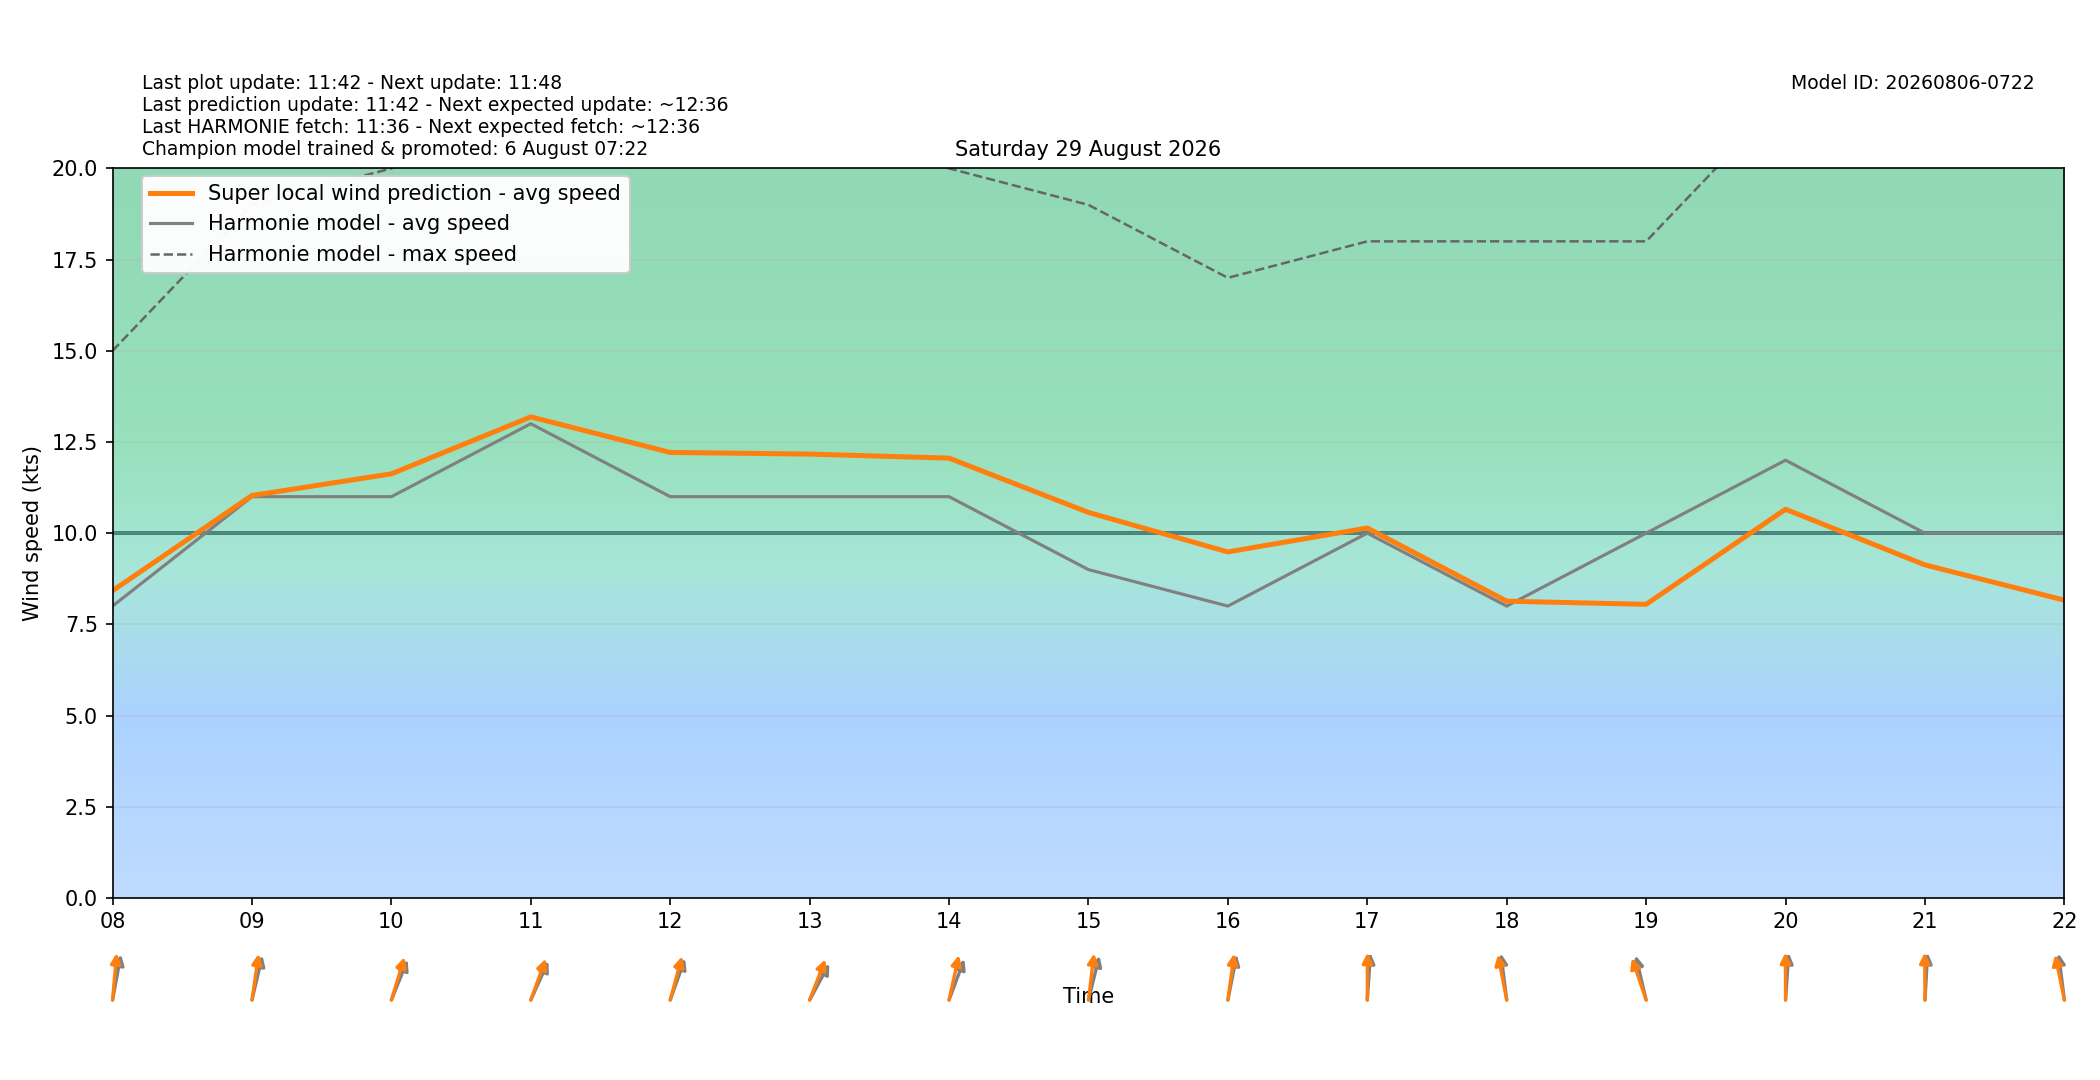

The file beside this chart, header and first rows:
target_time_utc, target_time_local, hour_utc, hour_local, forecast_wind_speed, forecast_wind_min, forecast_wind_max, lstm_pred_wind_speed, delta_speed_lstm_minus_forecast, forecast_wind_dir_deg, lstm_pred_wind_dir_deg, delta_dir_lstm_minus_forecast
2026-08-28T22:00:00Z, 2026-08-29T00:00:00+0200, 22, 00, 10.0, 10.0, 24.0, 9.787, -0.2133, 209.0, 205.6, -3.4
2026-08-28T23:00:00Z, 2026-08-29T01:00:00+0200, 23, 01, 11.0, 11.0, 21.0, 10.16, -0.845, 203.0, 197.1, -5.919
2026-08-29T00:00:00Z, 2026-08-29T02:00:00+0200, 00, 02, 11.0, 11.0, 20.0, 10.14, -0.8587, 207.0, 198.7, -8.275
2026-08-29T01:00:00Z, 2026-08-29T03:00:00+0200, 01, 03, 12.0, 12.0, 21.0, 10.97, -1.032, 205.0, 198.3, -6.687
2026-08-29T02:00:00Z, 2026-08-29T04:00:00+0200, 02, 04, 10.0, 10.0, 22.0, 9.737, -0.2628, 202.0, 196, -6.029
2026-08-29T03:00:00Z, 2026-08-29T05:00:00+0200, 03, 05, 10.0, 10.0, 20.0, 9.886, -0.1136, 225.0, 218.5, -6.52
2026-08-29T04:00:00Z, 2026-08-29T06:00:00+0200, 04, 06, 9.0, 9.0, 18.0, 8.994, -0.00559, 207.0, 198.3, -8.685
2026-08-29T05:00:00Z, 2026-08-29T07:00:00+0200, 05, 07, 8.0, 8.0, 21.0, 8.882, 0.882, 200.0, 191.4, -8.567
2026-08-29T06:00:00Z, 2026-08-29T08:00:00+0200, 06, 08, 8.0, 8.0, 15.0, 8.421, 0.4211, 196.0, 187.8, -8.153
2026-08-29T07:00:00Z, 2026-08-29T09:00:00+0200, 07, 09, 11.0, 11.0, 19.0, 11.03, 0.03213, 200.0, 192.7, -7.333
2026-08-29T08:00:00Z, 2026-08-29T10:00:00+0200, 08, 10, 11.0, 11.0, 20.0, 11.63, 0.6258, 212.0, 205.3, -6.735
2026-08-29T09:00:00Z, 2026-08-29T11:00:00+0200, 09, 11, 13.0, 13.0, 24.0, 13.19, 0.1879, 215.0, 209.3, -5.677
2026-08-29T10:00:00Z, 2026-08-29T12:00:00+0200, 10, 12, 11.0, 11.0, 24.0, 12.21, 1.213, 209.0, 202.7, -6.285
2026-08-29T11:00:00Z, 2026-08-29T13:00:00+0200, 11, 13, 11.0, 11.0, 21.0, 12.17, 1.168, 220.0, 210.9, -9.089
2026-08-29T12:00:00Z, 2026-08-29T14:00:00+0200, 12, 14, 11.0, 11.0, 20.0, 12.06, 1.057, 210.0, 198.7, -11.26
2026-08-29T13:00:00Z, 2026-08-29T15:00:00+0200, 13, 15, 9.0, 9.0, 19.0, 10.57, 1.568, 201.0, 190.6, -10.43
2026-08-29T14:00:00Z, 2026-08-29T16:00:00+0200, 14, 16, 8.0, 8.0, 17.0, 9.485, 1.485, 197.0, 191.9, -5.053
2026-08-29T15:00:00Z, 2026-08-29T17:00:00+0200, 15, 17, 10.0, 10.0, 18.0, 10.14, 0.1412, 186.0, 180.3, -5.687
2026-08-29T16:00:00Z, 2026-08-29T18:00:00+0200, 16, 18, 8.0, 8.0, 18.0, 8.134, 0.1343, 169.0, 163.3, -5.747
2026-08-29T17:00:00Z, 2026-08-29T19:00:00+0200, 17, 19, 10.0, 10.0, 18.0, 8.049, -1.951, 160.0, 152.3, -7.661
2026-08-29T18:00:00Z, 2026-08-29T20:00:00+0200, 18, 20, 12.0, 12.0, 22.0, 10.66, -1.345, 186.0, 179.7, -6.269
2026-08-29T19:00:00Z, 2026-08-29T21:00:00+0200, 19, 21, 10.0, 10.0, 21.0, 9.13, -0.8704, 185.0, 179.5, -5.496
2026-08-29T20:00:00Z, 2026-08-29T22:00:00+0200, 20, 22, 10.0, 10.0, 21.0, 8.162, -1.838, 169.0, 162.4, -6.586
2026-08-29T21:00:00Z, 2026-08-29T23:00:00+0200, 21, 23, 11.0, 11.0, 19.0, 7.068, -3.932, 160.0, 154.3, -5.68
